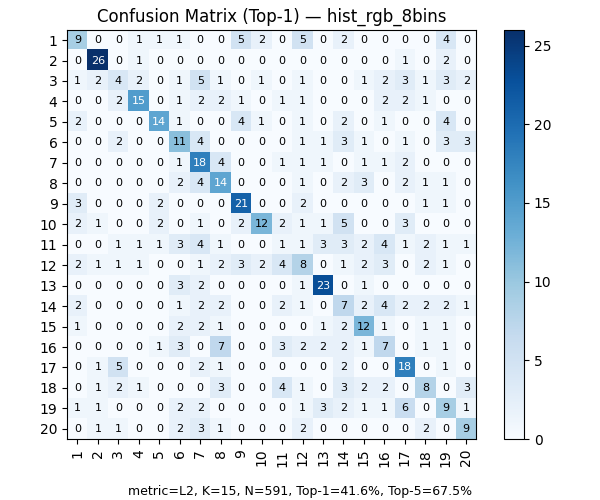

Data behind this chart, as committed beside it:
, 1, 2, 3, 4, 5, 6, 7, 8, 9, 10, 11, 12, 13, 14, 15, 16, 17, 18, 19, 20
1, 9, 0, 0, 1, 1, 1, 0, 0, 5, 2, 0, 5, 0, 2, 0, 0, 0, 0, 4, 0
2, 0, 26, 0, 1, 0, 0, 0, 0, 0, 0, 0, 0, 0, 0, 0, 0, 1, 0, 2, 0
3, 1, 2, 4, 2, 0, 1, 5, 1, 0, 1, 0, 1, 0, 0, 1, 2, 3, 1, 3, 2
4, 0, 0, 2, 15, 0, 1, 2, 2, 1, 0, 1, 1, 0, 0, 0, 2, 2, 1, 0, 0
5, 2, 0, 0, 0, 14, 1, 0, 0, 4, 1, 0, 1, 0, 2, 0, 1, 0, 0, 4, 0
6, 0, 0, 2, 0, 0, 11, 4, 0, 0, 0, 0, 1, 1, 3, 1, 0, 1, 0, 3, 3
7, 0, 0, 0, 0, 0, 1, 18, 4, 0, 0, 1, 1, 1, 0, 1, 1, 2, 0, 0, 0
8, 0, 0, 0, 0, 0, 2, 4, 14, 0, 0, 0, 1, 0, 2, 3, 0, 2, 1, 1, 0
9, 3, 0, 0, 0, 2, 0, 0, 0, 21, 0, 0, 2, 0, 0, 0, 0, 0, 1, 1, 0
10, 2, 1, 0, 0, 2, 0, 1, 0, 2, 12, 2, 1, 1, 5, 0, 0, 3, 0, 0, 0
11, 0, 0, 1, 1, 1, 3, 4, 1, 0, 0, 1, 1, 3, 3, 2, 4, 1, 2, 1, 1
12, 2, 1, 1, 1, 0, 0, 1, 2, 3, 2, 4, 8, 0, 1, 2, 3, 0, 2, 1, 0
13, 0, 0, 0, 0, 0, 3, 2, 0, 0, 0, 0, 1, 23, 0, 1, 0, 0, 0, 0, 0
14, 2, 0, 0, 0, 0, 1, 2, 2, 0, 0, 2, 1, 0, 7, 2, 4, 2, 2, 2, 1
15, 1, 0, 0, 0, 0, 2, 2, 1, 0, 0, 0, 0, 1, 2, 12, 1, 0, 1, 1, 0
16, 0, 0, 0, 0, 1, 3, 0, 7, 0, 0, 3, 2, 2, 2, 1, 7, 0, 1, 1, 0
17, 0, 1, 5, 0, 0, 0, 2, 1, 0, 0, 0, 0, 0, 2, 0, 0, 18, 0, 1, 0
18, 0, 1, 2, 1, 0, 0, 0, 3, 0, 0, 4, 1, 0, 3, 2, 2, 0, 8, 0, 3
19, 1, 1, 0, 0, 0, 2, 2, 0, 0, 0, 0, 1, 3, 2, 1, 1, 6, 0, 9, 1
20, 0, 1, 1, 0, 0, 2, 3, 1, 0, 0, 0, 2, 0, 0, 0, 0, 0, 2, 0, 9
